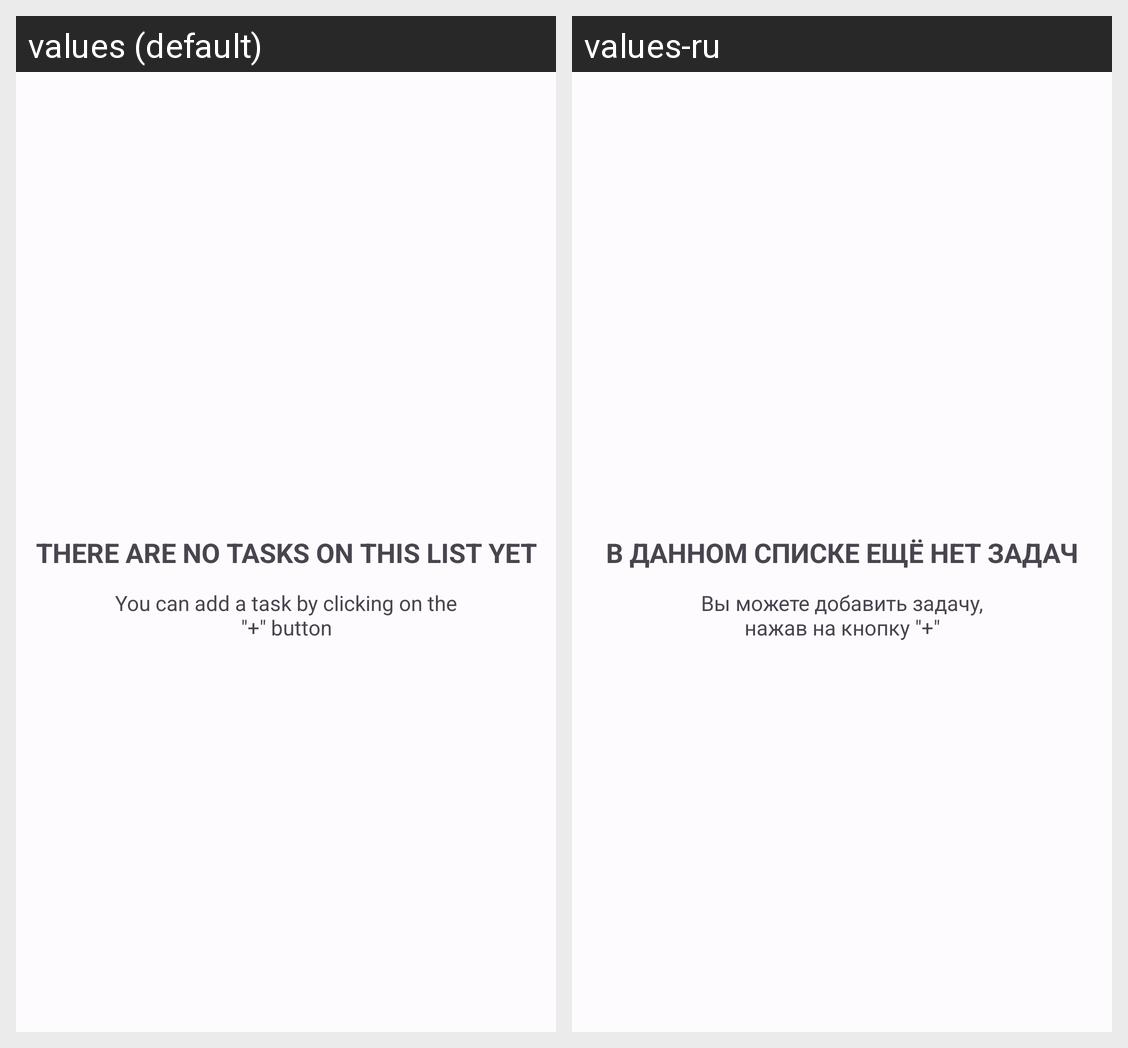

For this localized Android screen grid, give each drawn string resource with its value in every locale shown.
Android screen res/layout/content_no_task.xml rendered under 2 locales, left to right: values (default), values-ru. Device: Nexus 5 (rendered at 1080×1920; each locale shown at half size, 540×960, under a caption strip naming it); theme Theme.Quester.
Strings drawn on this screen, with the default value and each locale's value (text and hints the layout hard-codes, and strings that could not be matched under every locale, appear in the picture but are not listed):

no_task_header
  values: There are no tasks on this list yet
  values-ru: В данном списке ещё нет задач

no_task_text
  values: You can add a task by clicking on the "+" button
  values-ru: Вы можете добавить задачу, нажав на кнопку "+"
